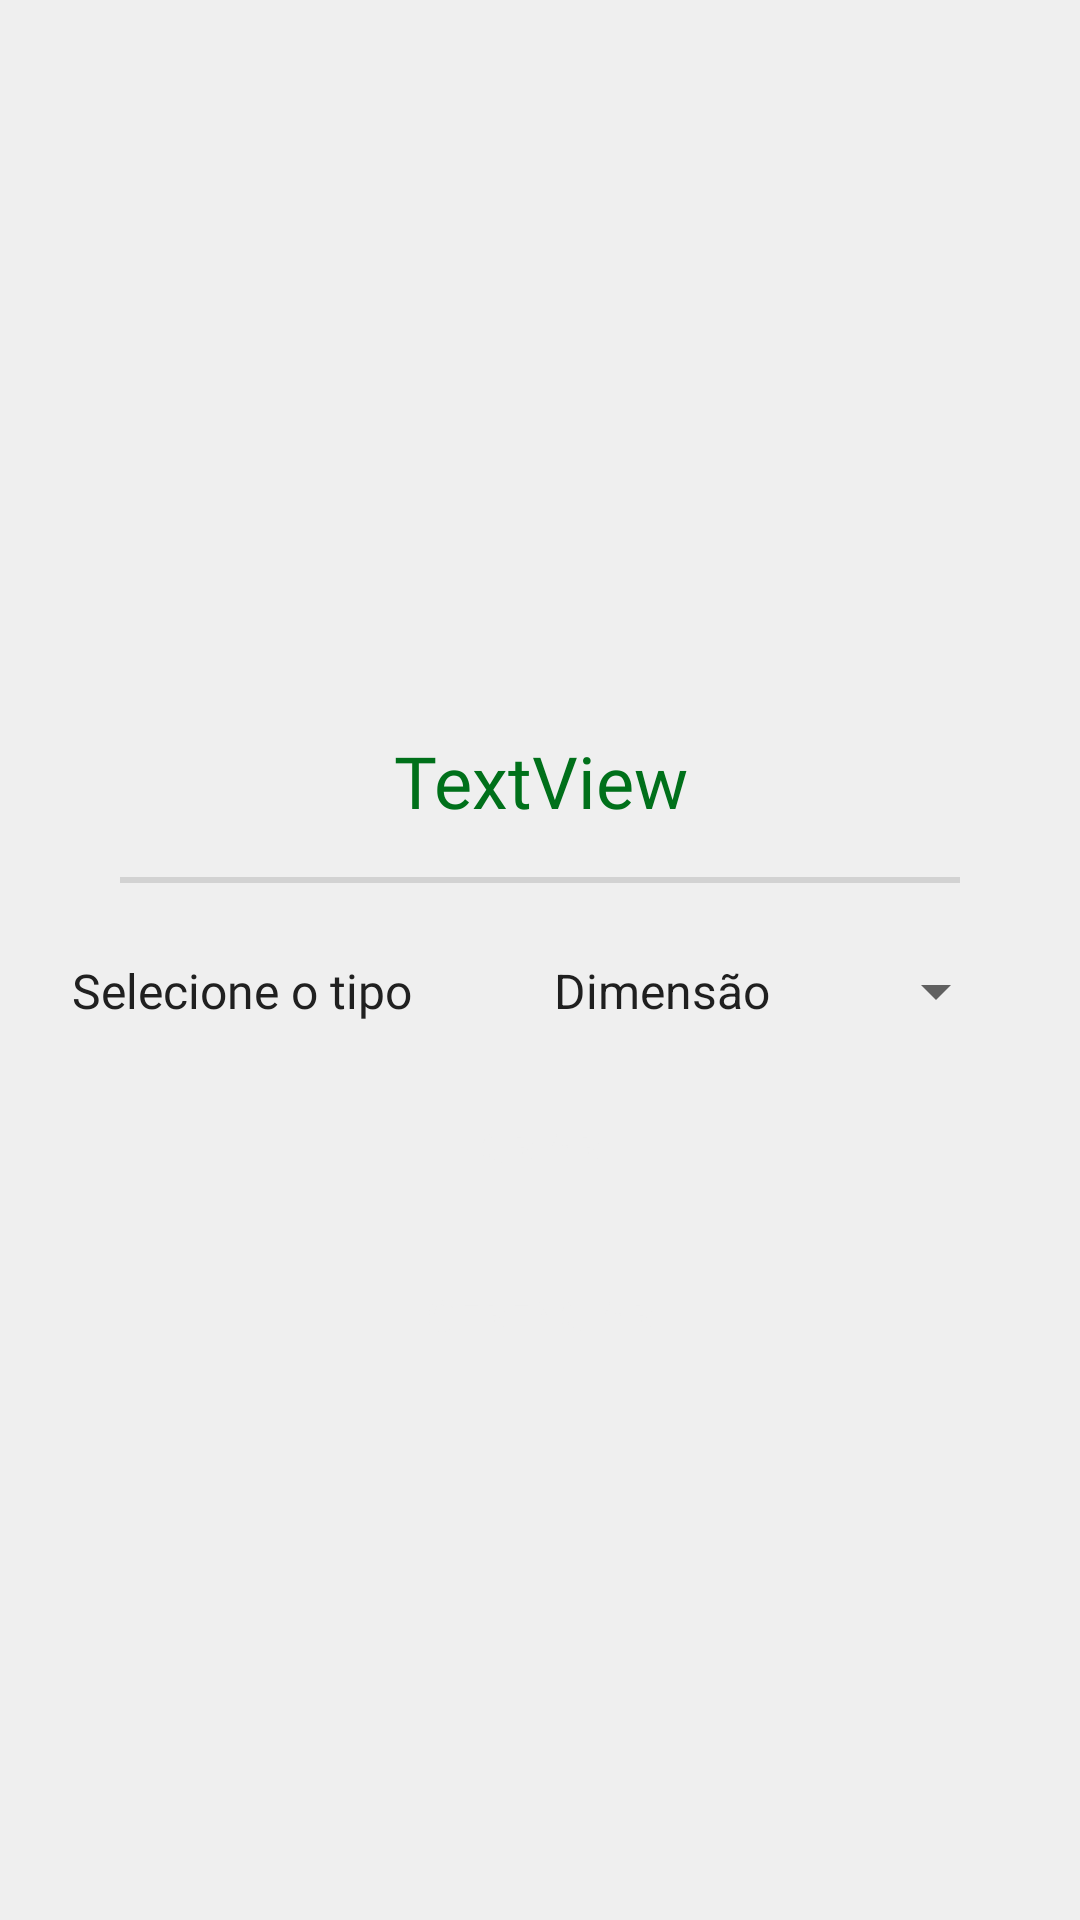

Produce the Android XML layout that renders to this screen, including the resource entries it uses.
<!-- AndroidManifest.xml: application theme AppTheme -->
<!-- res/layout/fragment_signin.xml -->
<?xml version="1.0" encoding="utf-8"?>
<layout xmlns:android="http://schemas.android.com/apk/res/android"
    xmlns:app="http://schemas.android.com/apk/res-auto"
    xmlns:tools="http://schemas.android.com/tools">

    <androidx.constraintlayout.widget.ConstraintLayout
        android:layout_width="match_parent"
        android:layout_height="match_parent"
        android:background="@color/colorBackground"
        android:orientation="vertical"
        android:padding="24dp"
        tools:context=".fragment.certificationfragments.signin.SignInFragment">


        <TextView
            android:id="@+id/certificationTitle"
            style="@style/textview_title"
            android:layout_width="match_parent"
            android:layout_height="wrap_content"
            android:layout_marginBottom="120dp"
            android:text="TextView"
            android:textColor="@color/colorPrimaryDark"
            android:textSize="24sp"
            app:layout_constraintBottom_toBottomOf="parent"
            app:layout_constraintEnd_toEndOf="parent"
            app:layout_constraintStart_toStartOf="parent"
            app:layout_constraintTop_toTopOf="parent" />

        <View
            android:id="@+id/certificationDivider"
            android:layout_width="match_parent"
            android:layout_height="2dp"
            android:layout_marginStart="16dp"
            android:layout_marginTop="16dp"
            android:layout_marginEnd="16dp"
            android:background="?android:attr/listDivider"
            android:backgroundTint="#000000"
            app:layout_constraintEnd_toEndOf="parent"
            app:layout_constraintStart_toStartOf="parent"
            app:layout_constraintTop_toBottomOf="@id/certificationTitle" />

        <TextView
            android:id="@+id/associateTextView"
            style="@style/edittext_title"
            android:layout_width="wrap_content"
            android:layout_height="40dp"
            android:layout_marginTop="16dp"
            android:gravity="center"
            android:text="@string/choose_model"
            app:layout_constraintStart_toStartOf="parent"
            app:layout_constraintTop_toBottomOf="@+id/certificationDivider" />

        <Spinner
            android:id="@+id/dominionSpinner"
            android:layout_width="0dp"
            android:layout_height="40dp"
            android:layout_marginStart="16dp"
            android:entries="@array/models"
            android:gravity="center"

            android:textAlignment="center"
            app:layout_constraintBottom_toBottomOf="@id/associateTextView"
            app:layout_constraintEnd_toEndOf="parent"
            app:layout_constraintStart_toEndOf="@id/associateTextView"
            app:layout_constraintTop_toTopOf="@id/associateTextView" />

        <Button
            android:id="@+id/createModelButton"
            android:layout_width="0dp"
            android:layout_height="wrap_content"
            android:layout_marginTop="8dp"
            android:background="@drawable/button_shape"
            android:backgroundTint="@color/colorAccent"
            android:text="@string/create_term"
            android:textColor="@color/colorBackground"
            app:layout_constraintEnd_toEndOf="parent"
            app:layout_constraintStart_toStartOf="parent"
            app:layout_constraintTop_toBottomOf="@id/dominionSpinner" />

        <Button
            android:id="@+id/manageModelButton"
            android:layout_width="0dp"
            android:layout_height="wrap_content"
            android:layout_marginTop="8dp"
            android:background="@drawable/button_shape"
            android:backgroundTint="@color/colorPrimary"
            android:text="@string/manage_term"
            android:textColor="@color/colorBackground"
            app:layout_constraintEnd_toEndOf="parent"
            app:layout_constraintStart_toStartOf="parent"
            app:layout_constraintTop_toBottomOf="@id/createModelButton" />


    </androidx.constraintlayout.widget.ConstraintLayout>


</layout>
<!-- resources referenced by this layout -->
<resources>
  <string-array name="models">
          <item>Dimensão</item>
          <item>Tema</item>
          <item>Subtema</item>
          <item>Indicador</item>
          <item>Níveis</item>
  
  
      </string-array>
  <color name="colorAccent">#42a5f5</color>
  <color name="colorBackground">#efefef</color>
  <color name="colorPrimary">#43a047</color>
  <color name="colorPrimaryDark">#00701a</color>
  <string name="choose_model">Selecione o tipo</string>
  <string name="create_term">Criar</string>
  <string name="manage_term">Gerenciar</string>
  <style name="edittext_title">
          <item name="android:layout_width">wrap_content</item>
          <item name="android:layout_height">wrap_content</item>
          <item name="android:fontFamily">@font/montserrat</item>
          <item name="android:textColor">@color/colorTextPrimary</item>
          <item name="android:textSize">16sp</item>
      </style>
  <style name="textview_title">
          <item name="android:layout_width">match_parent</item>
          <item name="android:layout_height">wrap_content</item>
          <item name="android:fontFamily">@font/montserrat</item>
          <item name="android:gravity">center</item>
          <item name="android:textColor">@android:color/white</item>
          <item name="android:textSize">32sp</item>
      </style>
  <style name="AppTheme" parent="Theme.AppCompat.Light.NoActionBar">
          
          <item name="colorPrimary">@color/colorPrimary</item>
          <item name="colorPrimaryDark">@color/colorPrimaryDark</item>
          <item name="colorAccent">@color/colorAccent</item>
      </style>
  <color name="colorTextPrimary">#202020</color>
</resources>
